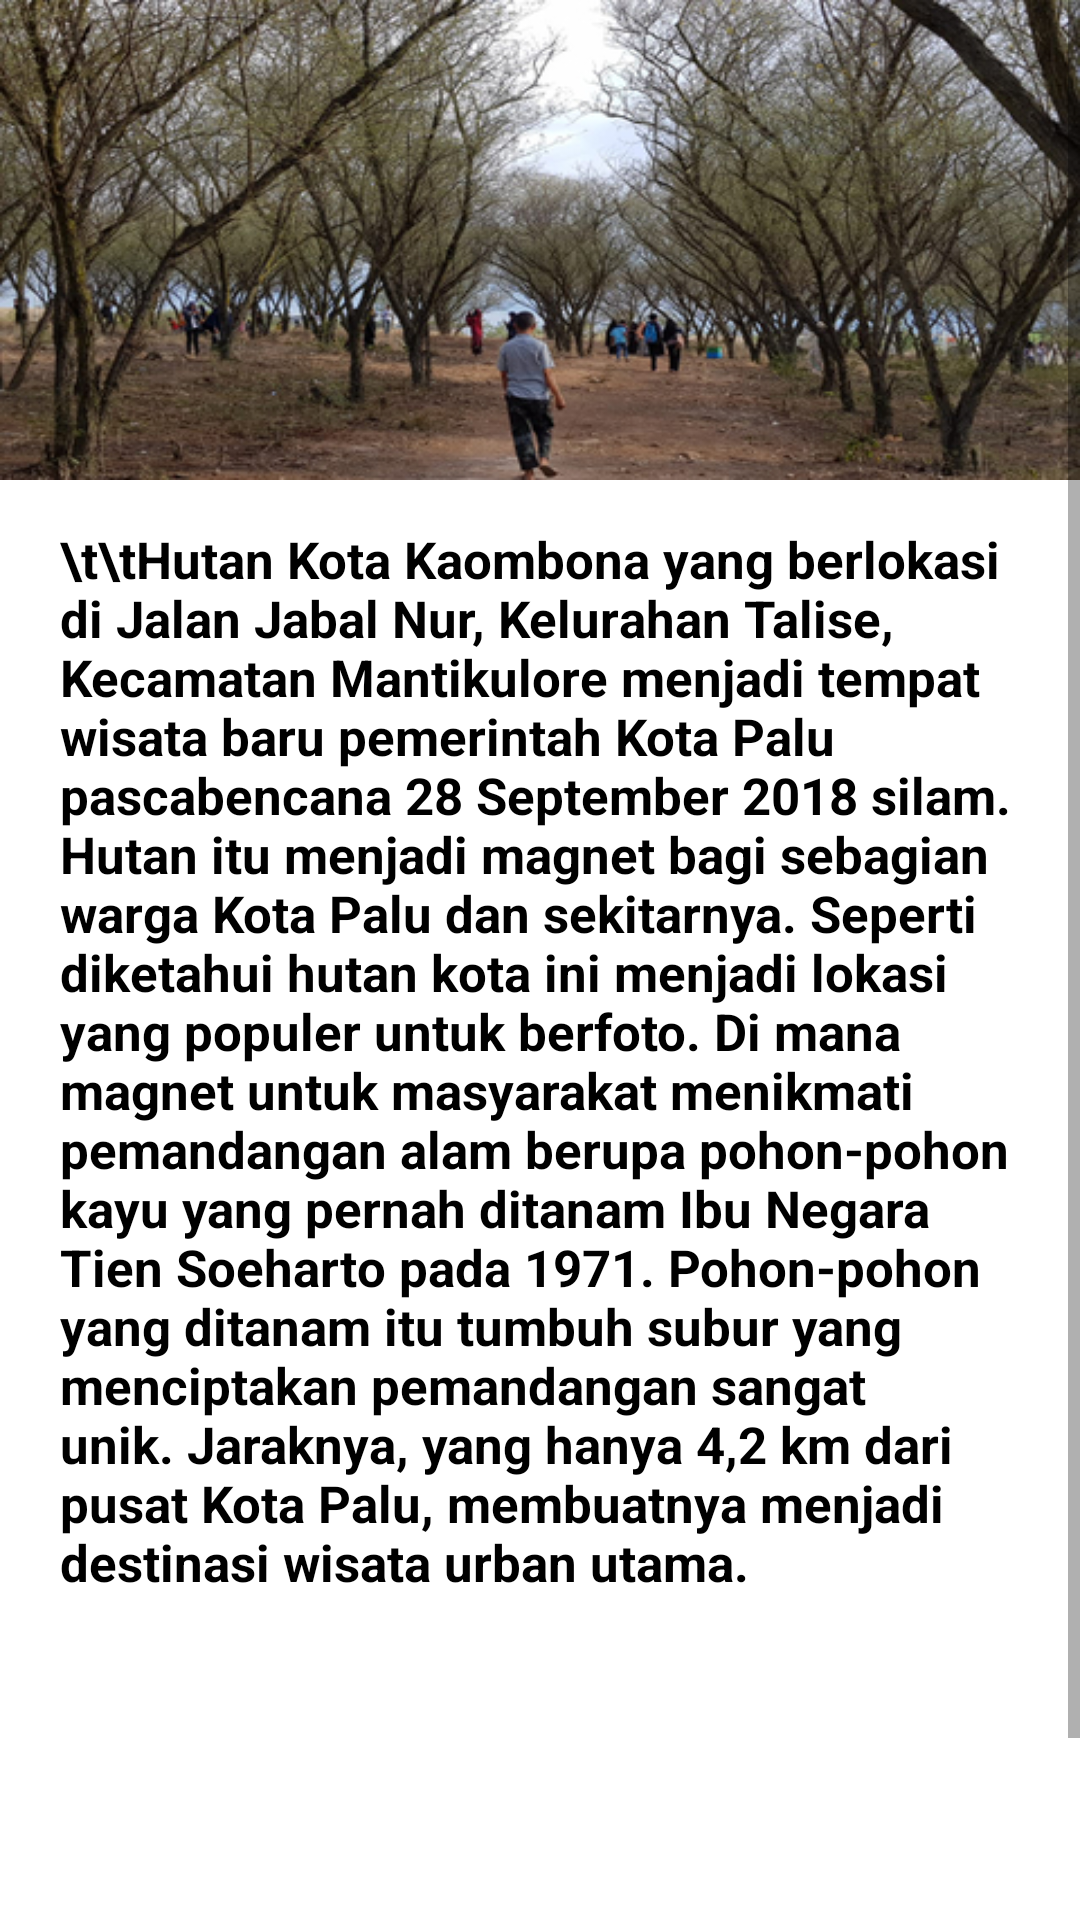

Here is an Android app screen rendered from its layout file. Give the layout XML and the strings, colors and styles it references.
<!-- AndroidManifest.xml: application theme Theme.TUBESMOBILE -->
<!-- res/layout/activity_hutkot.xml -->
<RelativeLayout xmlns:android="http://schemas.android.com/apk/res/android"
    xmlns:app="http://schemas.android.com/apk/res-auto"
    xmlns:tools="http://schemas.android.com/tools"
    android:layout_width="match_parent"
    android:layout_height="match_parent">

    <ScrollView
        android:layout_width="match_parent"
        android:layout_height="match_parent">

        <RelativeLayout
            android:layout_width="match_parent"
            android:layout_height="wrap_content">

            <ImageView
                android:layout_width="match_parent"
                android:layout_height="160dp"
                android:src="@drawable/hutkot"
                android:scaleType="fitXY"/>

            <TextView
                android:layout_width="wrap_content"
                android:layout_height="match_parent"
                android:text="\t\tHutan Kota Kaombona yang berlokasi di Jalan Jabal Nur, Kelurahan Talise, Kecamatan Mantikulore menjadi tempat wisata baru pemerintah Kota Palu pascabencana 28 September 2018 silam. Hutan itu menjadi magnet bagi sebagian warga Kota Palu dan sekitarnya.
Seperti diketahui hutan kota ini menjadi lokasi yang populer untuk berfoto. Di mana magnet untuk masyarakat menikmati pemandangan alam berupa pohon-pohon kayu yang pernah ditanam Ibu Negara Tien Soeharto pada 1971.
Pohon-pohon yang ditanam itu tumbuh subur yang menciptakan pemandangan sangat unik. Jaraknya, yang hanya 4,2 km dari pusat Kota Palu, membuatnya menjadi destinasi wisata urban utama."
                android:textStyle="bold"
                android:layout_marginLeft="20dp"
                android:layout_marginRight="20dp"
                android:layout_marginTop="350dp"
                android:textColor="@color/black"
                android:textSize="17sp"
                android:layout_centerInParent="true"/>



        </RelativeLayout>


    </ScrollView>


</RelativeLayout>
<!-- resources referenced by this layout -->
<resources>
  <!-- drawable hutkot: jpeg bitmap (drawable-v24, 160016 bytes) -->
  <style name="Theme.TUBESMOBILE" parent="Theme.MaterialComponents.DayNight.DarkActionBar">
          
          <item name="colorPrimary">@color/purple_500</item>
          <item name="colorPrimaryVariant">@color/purple_700</item>
          <item name="colorOnPrimary">@color/white</item>
          
          <item name="colorSecondary">@color/teal_200</item>
          <item name="colorSecondaryVariant">@color/teal_700</item>
          <item name="colorOnSecondary">@color/black</item>
          
          <item name="android:statusBarColor">?attr/colorPrimaryVariant</item>
          
      </style>
  <!-- not gathered from this repository: default colours our renderer supplied (Android Studio template values) -->
  <color name="purple_500">#FF6200EE</color>
  <color name="purple_700">#FF3700B3</color>
  <color name="teal_200">#FF03DAC5</color>
  <color name="teal_700">#FF018786</color>
  <color name="black">#FF000000</color>
  <color name="white">#FFFFFFFF</color>
</resources>
